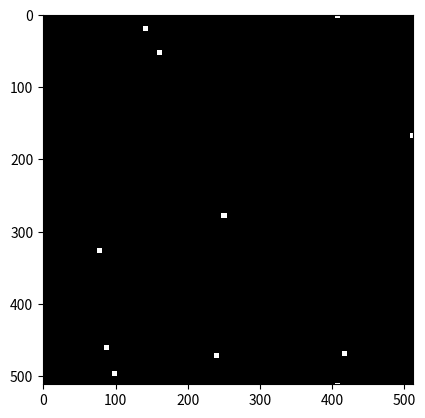

Recreate this plot in Python. (Note: this script raises an exception after producing the figure.)
import random
import time
from collections import namedtuple

import numpy as np

from matplotlib import pyplot as plt
from PIL import Image

def main():
    total_cell: int = 10

    min_move_distance: int = 0
    max_move_distance: int = 35

    max_move_angle: int = 180

    image_width: int = 512
    image_height: int = 512

    total_frame: int = 20

    start_time = time.perf_counter()



    folder_path: str = 'D:/viterbi linkage/dataset/'
    synthesis_cell_dir_name: str = 'synthesis_cell'

    all_cell_track_list: list = []
    for cell_idx in range(total_cell):
        max_x = image_width; max_y = image_height
        random_start_coord_tuple = generate_random_start_coord_tuple(max_x, max_y)
        # print(random_start_coord_tuple)

        frame_num: int = 1
        cell_track_list = [(random_start_coord_tuple, frame_num)]
        previous_coord = random_start_coord_tuple
        for frame_num in range(2, total_frame+1):
            move_angle: float = int(random.randrange(-max_move_angle, max_move_angle))
            move_distance: int = int(random.randrange(min_move_distance, max_move_distance))
            diff_x, diff_y = derive_x_y_diff(move_angle, move_distance)

            next_coord_tuple = CoordTuple(previous_coord.x + diff_x, previous_coord.y + diff_y)

            cell_track_list.append((next_coord_tuple, frame_num))

            previous_coord = next_coord_tuple

        all_cell_track_list.append(cell_track_list)
    #     print(cell_track_list)
    # exit()

    plt.figure(figsize = (20, 20))
    plt.figure(frameon=False)
    plt.rcParams["figure.autolayout"] = False

    for frame_num in range(1, total_frame+1):
        print(f"{frame_num}, ", end='')
        image_array = np.zeros( (image_width, image_height, 1), dtype=np.uint8)

        for cell_track_list in all_cell_track_list:
            cell_track_tuple = cell_track_list[frame_num-1]
            coord_tuple = cell_track_tuple[0]

            radius = 3
            for x_idx in range(coord_tuple.x - radius, coord_tuple.x + radius + 1):
                for y_idx in range(coord_tuple.y - radius, coord_tuple.y + radius + 1):
                    if x_idx >= image_width or y_idx >= image_height:
                        continue

                    image_array[x_idx][y_idx] = 1


        # print(image_array)
        plt.gray()
        plt.imshow(image_array, interpolation='nearest')
        image_full_path = folder_path + synthesis_cell_dir_name + "/" + str(frame_num)
        plt.savefig(image_full_path)
        # plt.show()



    execution_seconds = time.perf_counter() - start_time
    print(f"Execution time: {np.round(execution_seconds, 4)} seconds")



CoordTuple = namedtuple("CoordTuple", "x y")


from math import sin, cos, radians, pi
def derive_x_y_diff(move_angle: float, move_distance: float):
    is_x_negative: bool = (move_angle < 0)
    is_y_negative: bool = (move_angle > 90)

    if move_angle < 0:        move_angle = abs(move_angle)

    if move_angle > 90:       move_angle = (move_angle - 90)
    else:                     move_angle = (90 - move_angle)

    degree_rad = pi/2 - radians(move_angle)

    diff_x = move_distance * sin(degree_rad)
    diff_y = move_distance * cos(degree_rad)

    if is_x_negative: diff_x = -diff_x
    if is_y_negative: diff_y = -diff_y

    return int(diff_x), int(diff_y)



def generate_random_start_coord_tuple(max_x, max_y, min_x=0, min_y=0):
    x = int(random.randrange(min_x, max_x))
    y = int(random.randrange(min_y, max_y))

    return CoordTuple(x, y)


if __name__ == '__main__':
    main()
